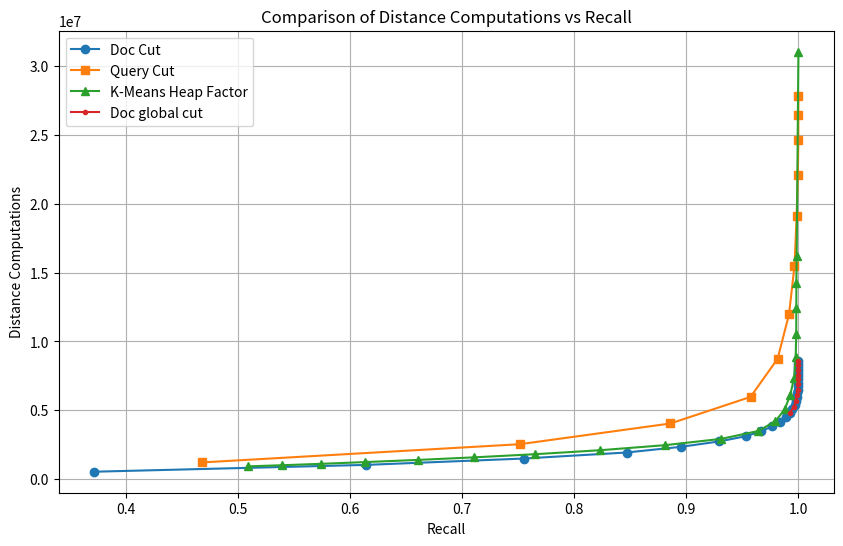

Reproduce this figure in Python. (Note: this script raises an exception after producing the figure.)
import matplotlib.pyplot as plt
import numpy as np

doc_cut = [10, 20, 30, 40, 50, 60, 70, 80, 90, 
    100, 110, 120, 130, 140, 150, 160, 170, 180, 190, 
    200, 210, 220, 230, 240, 250, 260, 270]
doc_cut_dist_cmp = [526484, 1022277, 1485321, 1923507, 2336087, 2729039, 3108448, 
    3467789, 3816211, 4154596, 4476526, 4789931, 5091402, 5384359, 5671177, 
    5948854, 6221070, 6486114, 6743329, 6990811, 7234126, 7473457, 7701122, 
    7924845, 8145359, 8363097, 8574381]
doc_cut_recall = [0.3715807826423867, 0.614025571483921, 0.7549205734211546,
    0.8466873304920574, 0.8951375435877567, 0.9294459511817125, 
    0.9529833397907788, 0.9668539325842697, 0.9762301433552887, 
    0.9838240991863618, 0.9887640449438202, 0.9921735761332817, 
    0.9944207671445177, 0.9967648198372724, 0.9976946919798527, 
    0.9984889577683068, 0.9989538938395971, 0.9992057342115459, 
    0.9996319256102286, 0.9997287872917474, 0.9997481596280512, 
    0.9997869043006586, 0.9997869043006586, 0.9997869043006586, 
    0.9999806276636962, 0.9999806276636962, 1.0]

doc_global_cut = [80, 90, 100, 110, 120, 130, 140, 150, 160, 170, 180]
doc_global_dist_cmp = [4789931, 5238164, 5671177, 6087275, 6486114, 6869524, 7234126, 7588314, 7924845, 8252363, 8574381]
doc_global_cut_recall = [0.9921735761332817, 0.9958543200309957, 0.9976946919798527, 0.998721425803952, 0.9992057342115459, 0.9996319256102286, 
               0.9997481596280512, 0.9997869043006586, 0.9997869043006586, 0.9999806276636962, 1.0]

query_cut = [1, 2, 3, 4, 5, 6, 7, 8, 9, 10, 11, 12]
query_cut_dist_cmp = [1200272, 2526790, 4033338, 
    5965752, 8740127, 11963777, 15484085, 19108063, 22105107, 24620869, 
    26475913, 27847444]
query_cut_recall = [0.46768694304533126, 0.7514722975590856, 0.8858000774893452, 
    0.9572839984502131, 0.9814413018209996, 0.9915924060441689, 
    0.9964936071290198, 0.998392096086788, 0.9994575745834948, 
    0.9999031383184812, 0.9999031383184812, 1.0]

heap_factor = [0, 0.1, 0.2, 0.3, 0.4, 0.5, 0.6, 0.7, 0.8, 0.9, 1, 
    1.1, 1.2, 1.3, 1.4, 1.5, 1.6, 1.7, 1.8, 1.9, 2.0]
k_means_dist_cmp = [31064830, 16240617, 14227245, 12434985, 10558848, 8899879, 7369931, 
    6102253, 5062290, 4195993, 3485266, 2914153, 2456020, 
    2091702, 1802168, 1572006, 1385401, 1228095, 1101357, 
    999576, 915711]
k_means_recall = [1.0, 0.9984502130956994, 0.9981790003874468, 0.9981208833785354, 0.9980433940333204, 
    0.9975784579620303, 0.9962223944207671, 0.9926578845408757, 
    0.9877760557923285, 0.9794653235180163, 0.964025571483921, 
    0.9310538550949244, 0.8807826423866718, 0.8234598992638512, 
    0.7654203796977915, 0.7108485083301046, 0.6608291359938009, 
    0.6137156141030609, 0.5744866330879504, 0.5397907787679194, 
    0.5090662533901589]

# Plotting
plt.figure(figsize=(10, 6))
plt.plot(doc_cut_recall, doc_cut_dist_cmp, label='Doc Cut', marker='o')
plt.plot(query_cut_recall, query_cut_dist_cmp, label='Query Cut', marker='s')
plt.plot(k_means_recall, k_means_dist_cmp, label='K-Means Heap Factor', marker='^')
plt.plot(doc_global_cut_recall, doc_global_dist_cmp, label='Doc global cut', marker='.')

# Labels and title
plt.xlabel('Recall')
plt.ylabel('Distance Computations')
plt.title('Comparison of Distance Computations vs Recall')
plt.legend()
plt.grid(True)

# 保存图像
plt.savefig('results/safe_dist_recall.png', dpi=300, bbox_inches='tight')

# Show plot
plt.show()


